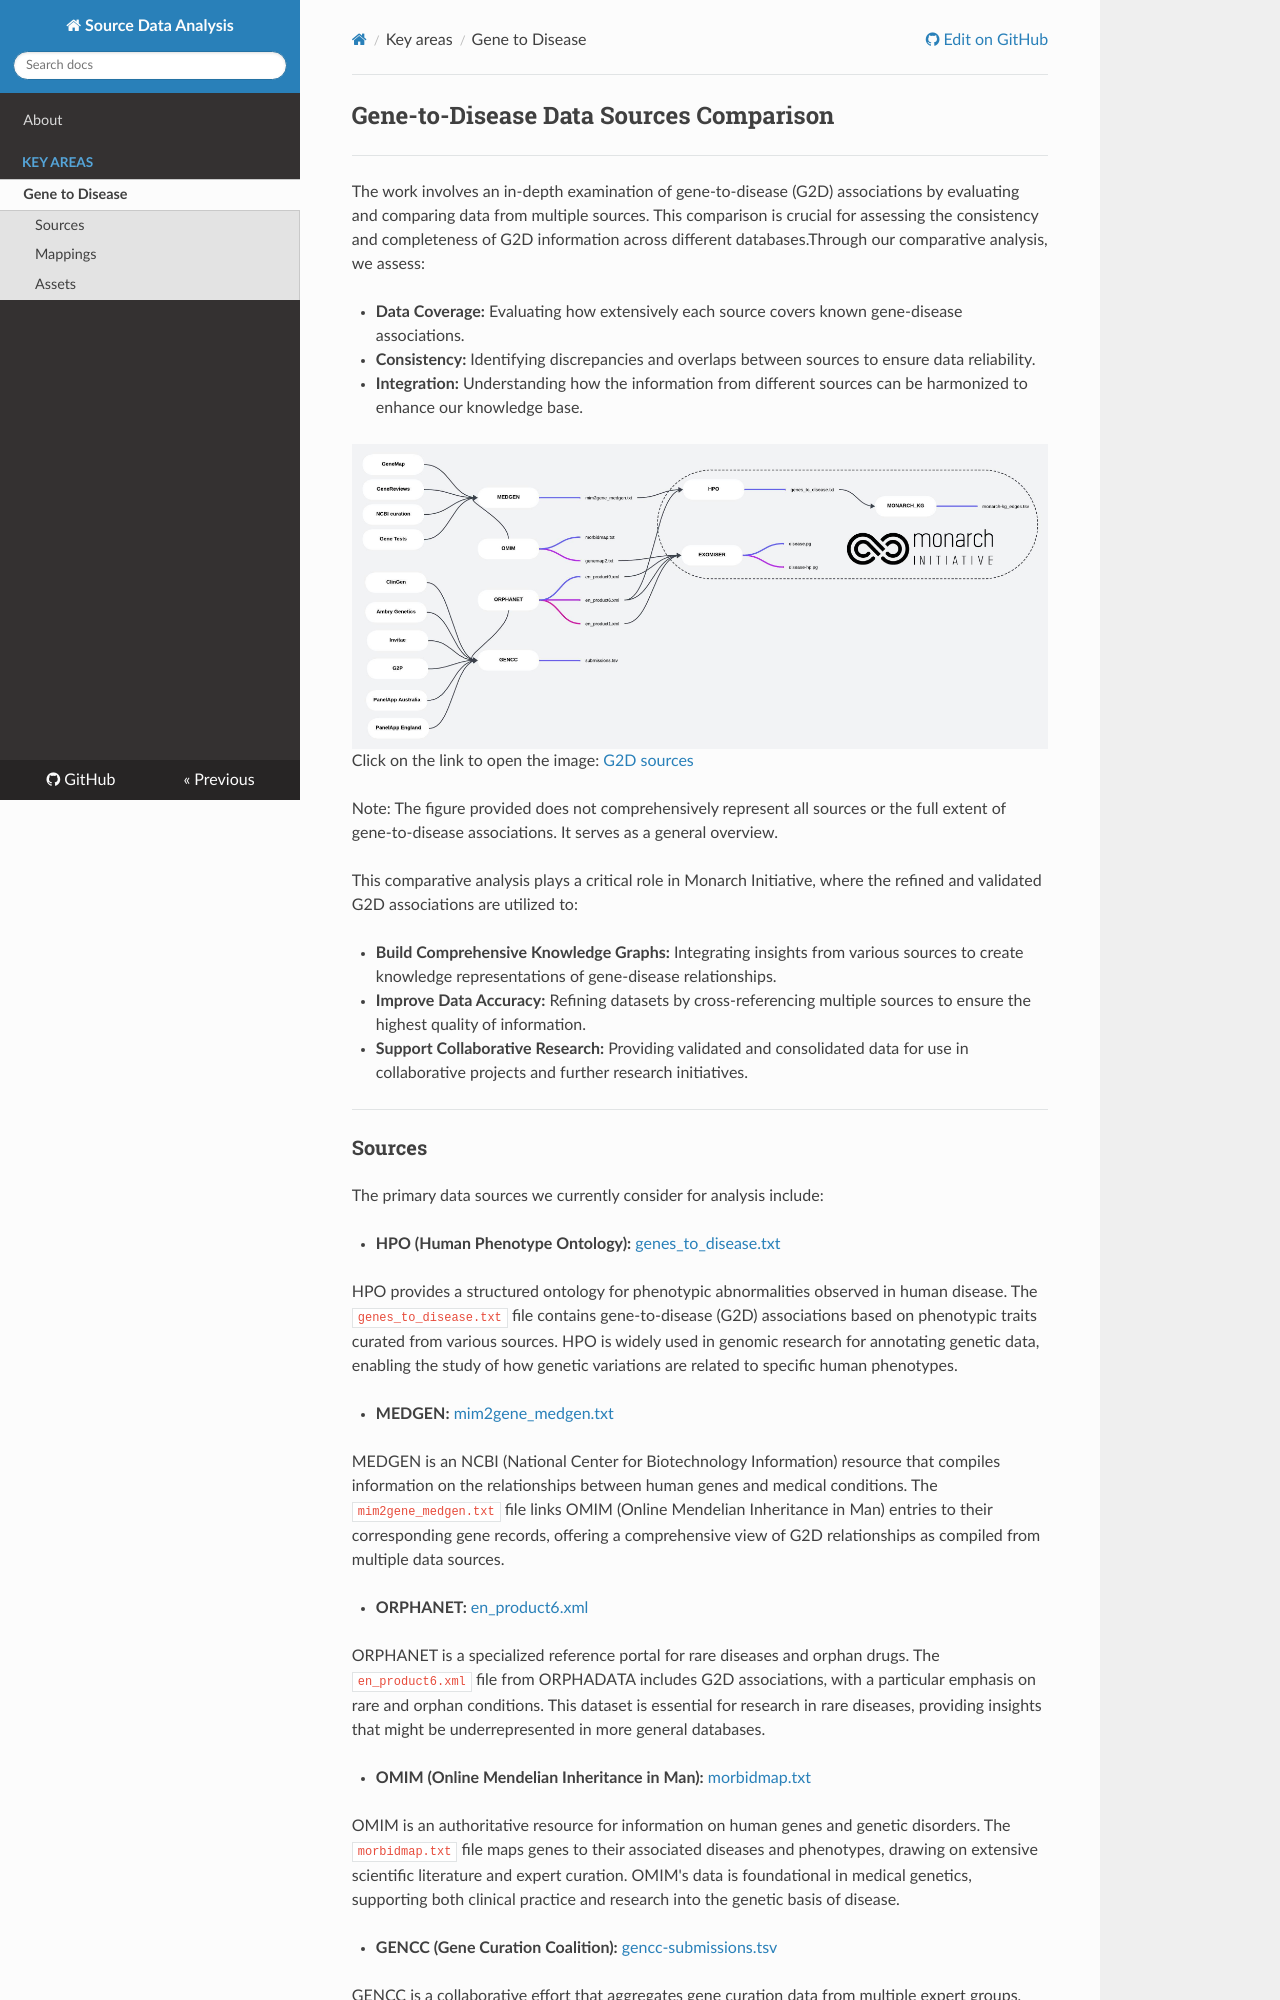

repository: monarch-initiative/source-data-analysis · page: g2d/index.html · generator: mkdocs

## Gene-to-Disease Data Sources Comparison
<!--
### Table of Contents

1. [Sources](#sources)
2. [Mappings](#mappings)
3. [Artifacts](#artifacts)
-->
---

The work involves an in-depth examination of gene-to-disease (G2D) associations by evaluating and comparing data from multiple sources. This comparison is crucial for assessing the consistency and completeness of G2D information across different databases.Through our comparative analysis, we assess:

- **Data Coverage:** Evaluating how extensively each source covers known gene-disease associations.
- **Consistency:** Identifying discrepancies and overlaps between sources to ensure data reliability.
- **Integration:** Understanding how the information from different sources can be harmonized to enhance our knowledge base.

![G2D sources](images/g2d_sources_mind_map.jpeg)
Click on the link to open the image: [G2D sources](images/g2d_sources_mind_map.jpeg)

Note: The figure provided does not comprehensively represent all sources or the full extent of gene-to-disease associations. It serves as a general overview.

This comparative analysis plays a critical role in Monarch Initiative, where the refined and validated G2D associations are utilized to:

- **Build Comprehensive Knowledge Graphs:** Integrating insights from various sources to create knowledge representations of gene-disease relationships.
- **Improve Data Accuracy:** Refining datasets by cross-referencing multiple sources to ensure the highest quality of information.
- **Support Collaborative Research:** Providing validated and consolidated data for use in collaborative projects and further research initiatives.

---
